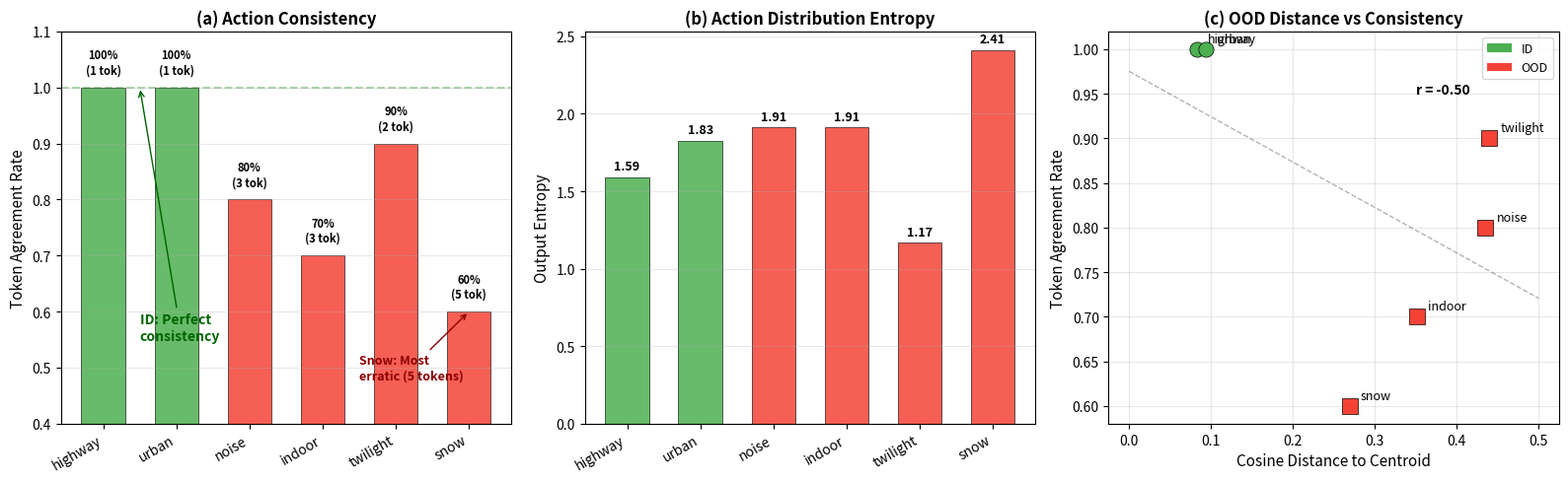

Source code (Python): (Note: this script raises an exception after producing the figure.)
"""Generate Figure 68: Action Prediction Consistency."""
import json
import numpy as np
import matplotlib
matplotlib.use('Agg')
import matplotlib.pyplot as plt

OUT_DIR = "/home/ubuntu/agents/VLA research/Vizuara-VLA-Research/paper/figures"

scenarios = ['highway', 'urban', 'noise', 'indoor', 'twilight', 'snow']
is_ood = [False, False, True, True, True, True]
unique_tokens = [1, 1, 3, 3, 2, 5]
agreements = [1.00, 1.00, 0.80, 0.70, 0.90, 0.60]
entropies = [1.590, 1.827, 1.911, 1.912, 1.168, 2.411]
top_probs = [0.647, 0.574, 0.441, 0.469, 0.754, 0.312]
cos_dists = [0.083, 0.094, 0.435, 0.351, 0.440, 0.269]

fig, axes = plt.subplots(1, 3, figsize=(16, 5))

colors = ['#4CAF50' if not ood else '#F44336' for ood in is_ood]

# Panel (a): Token agreement rate
ax = axes[0]
bars = ax.bar(range(len(scenarios)), agreements, 0.6, color=colors,
              edgecolor='black', linewidth=0.5, alpha=0.85)
ax.set_xticks(range(len(scenarios)))
ax.set_xticklabels(scenarios, fontsize=10, rotation=30, ha='right')
ax.set_ylabel('Token Agreement Rate', fontsize=11)
ax.set_title('(a) Action Consistency', fontsize=12, fontweight='bold')
ax.set_ylim(0.4, 1.1)
ax.axhline(y=1.0, color='green', linestyle='--', alpha=0.3)
ax.grid(True, alpha=0.3, axis='y')

for bar, v, u in zip(bars, agreements, unique_tokens):
    ax.text(bar.get_x() + bar.get_width()/2., bar.get_height() + 0.02,
            f'{v:.0%}\n({u} tok)', ha='center', va='bottom', fontsize=8, fontweight='bold')

ax.annotate('ID: Perfect\nconsistency', xy=(0.5, 1.0), xytext=(0.5, 0.55),
            fontsize=10, color='darkgreen', fontweight='bold',
            arrowprops=dict(arrowstyle='->', color='darkgreen'))
ax.annotate('Snow: Most\nerratic (5 tokens)', xy=(5, 0.6), xytext=(3.5, 0.48),
            fontsize=9, color='darkred', fontweight='bold',
            arrowprops=dict(arrowstyle='->', color='darkred'))

# Panel (b): Entropy comparison
ax = axes[1]
bars = ax.bar(range(len(scenarios)), entropies, 0.6, color=colors,
              edgecolor='black', linewidth=0.5, alpha=0.85)
ax.set_xticks(range(len(scenarios)))
ax.set_xticklabels(scenarios, fontsize=10, rotation=30, ha='right')
ax.set_ylabel('Output Entropy', fontsize=11)
ax.set_title('(b) Action Distribution Entropy', fontsize=12, fontweight='bold')
ax.grid(True, alpha=0.3, axis='y')

for bar, v in zip(bars, entropies):
    ax.text(bar.get_x() + bar.get_width()/2., bar.get_height() + 0.03,
            f'{v:.2f}', ha='center', va='bottom', fontsize=9, fontweight='bold')

# Panel (c): Cosine distance vs agreement scatter
ax = axes[2]
for i, (cd, ag, name) in enumerate(zip(cos_dists, agreements, scenarios)):
    c = colors[i]
    marker = 's' if is_ood[i] else 'o'
    ax.scatter(cd, ag, c=c, s=120, marker=marker, edgecolors='black',
               linewidth=0.5, zorder=5)
    ax.annotate(name, (cd, ag), textcoords="offset points",
                xytext=(8, 5), fontsize=9)

ax.set_xlabel('Cosine Distance to Centroid', fontsize=11)
ax.set_ylabel('Token Agreement Rate', fontsize=11)
ax.set_title('(c) OOD Distance vs Consistency', fontsize=12, fontweight='bold')
ax.grid(True, alpha=0.3)

# Add correlation line
from numpy.polynomial import polynomial as P
coefs = P.polyfit(cos_dists, agreements, 1)
x_fit = np.linspace(0, 0.5, 100)
y_fit = P.polyval(x_fit, coefs)
ax.plot(x_fit, y_fit, 'k--', alpha=0.3, linewidth=1)

# Correlation coefficient
r = np.corrcoef(cos_dists, agreements)[0, 1]
ax.text(0.35, 0.95, f'r = {r:.2f}', fontsize=10, fontweight='bold')

from matplotlib.patches import Patch
legend_elements = [Patch(facecolor='#4CAF50', label='ID'),
                   Patch(facecolor='#F44336', label='OOD')]
ax.legend(handles=legend_elements, fontsize=9)

plt.tight_layout()
plt.savefig(f'{OUT_DIR}/fig68_action_consistency.png', dpi=200, bbox_inches='tight')
plt.savefig(f'{OUT_DIR}/fig68_action_consistency.pdf', dpi=200, bbox_inches='tight')
print("Saved fig68_action_consistency.png/pdf")
